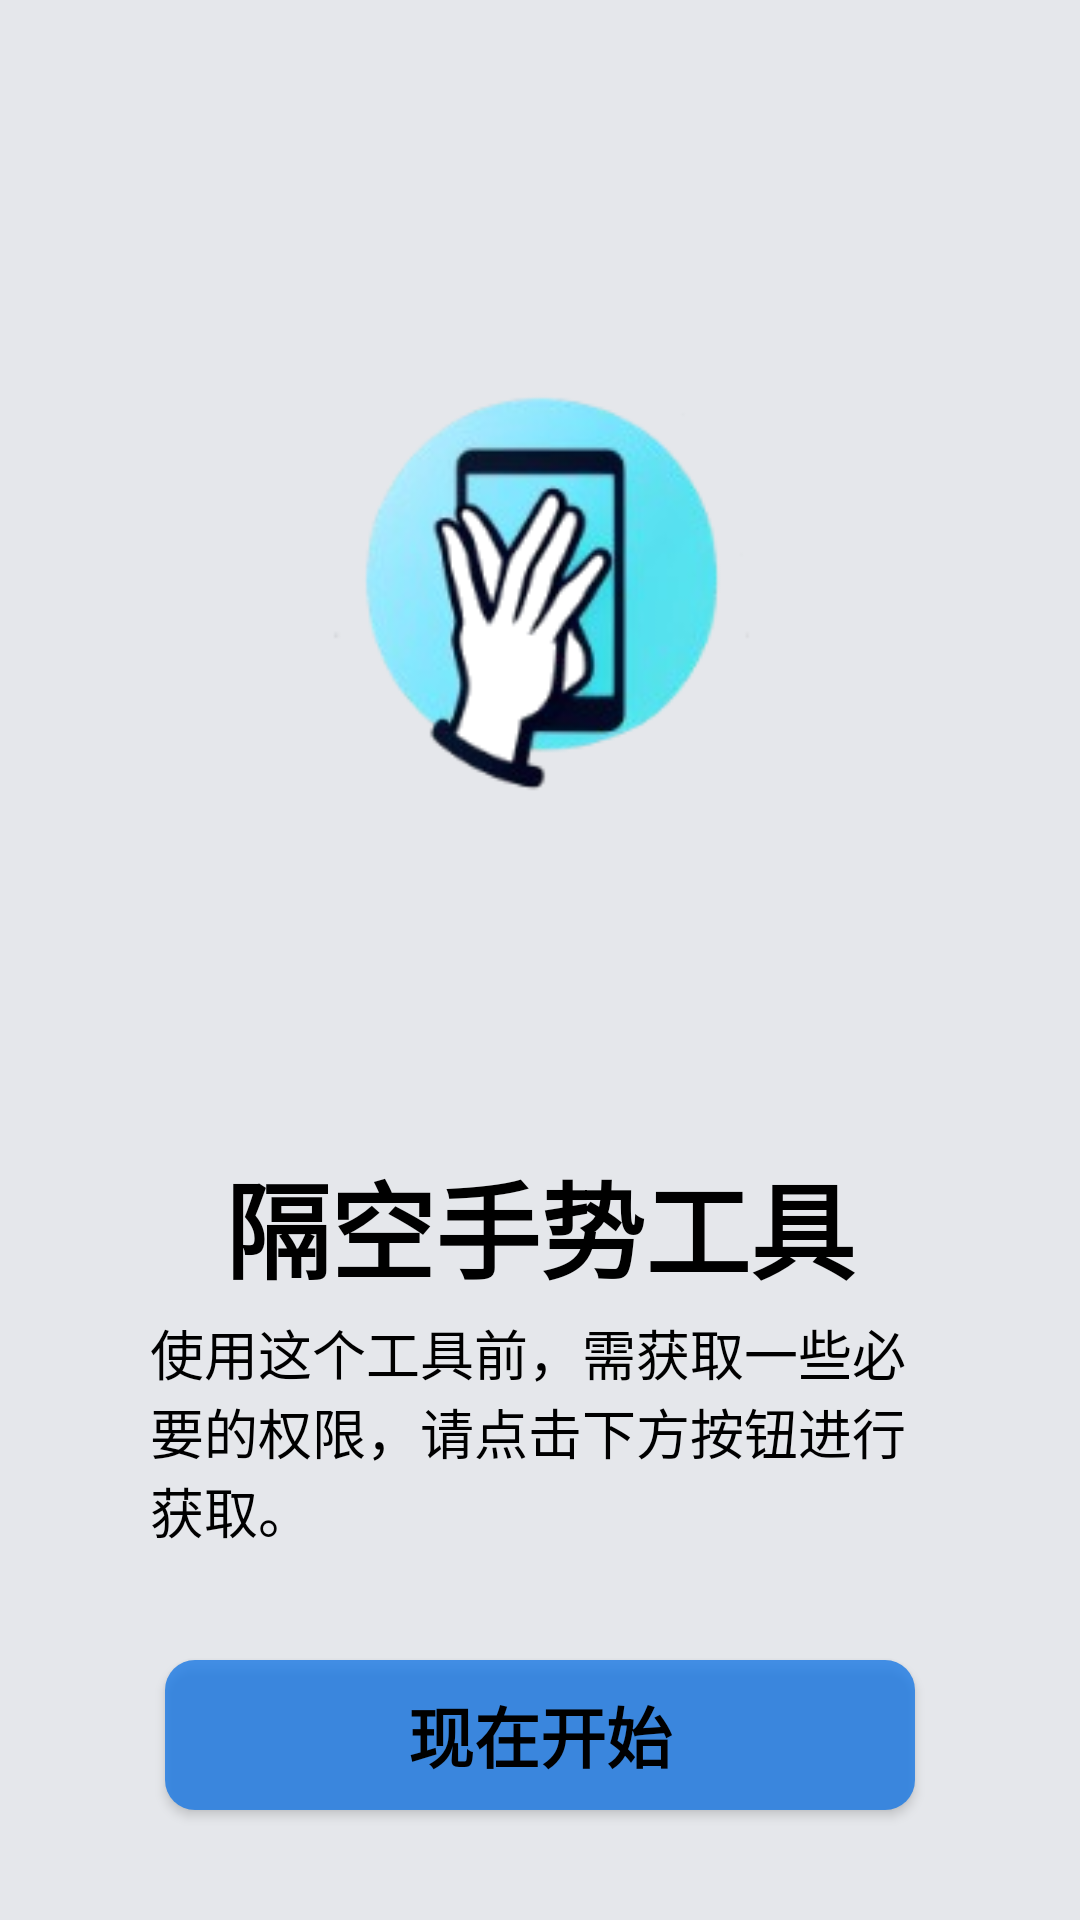

The Android layout XML behind this screen, and the referenced resources:
<!-- AndroidManifest.xml: application theme Theme.CustomView -->
<!-- res/layout/activity_welcome.xml -->
<?xml version="1.0" encoding="utf-8"?>
<layout>

    <androidx.constraintlayout.widget.ConstraintLayout xmlns:android="http://schemas.android.com/apk/res/android"
        xmlns:app="http://schemas.android.com/apk/res-auto"
        xmlns:tools="http://schemas.android.com/tools"
        android:id="@+id/main"
        android:layout_width="match_parent"
        android:layout_height="match_parent"
        android:background="@color/color_welcome_back"
        tools:context=".activity.WelcomeActivity">
        
        <androidx.appcompat.widget.AppCompatImageView
            android:layout_width="@dimen/welcome_icon_width"
            android:layout_height="@dimen/welcome_icon_width"
            android:src="@mipmap/welcome_icon"
            app:layout_constraintVertical_bias="0.5"
            app:layout_constraintBottom_toTopOf="@+id/tittle_big"
            app:layout_constraintTop_toTopOf="parent"
            app:layout_constraintStart_toStartOf="parent"
            app:layout_constraintEnd_toEndOf="parent"
            />
        
        <androidx.appcompat.widget.AppCompatTextView
            android:id="@+id/tittle_big"
            android:layout_width="wrap_content"
            android:layout_height="wrap_content"
            android:textSize="35sp"
            android:textColor="@color/black"
            android:textStyle="bold"
            android:text="@string/welcome_tittle"
            app:layout_constraintVertical_bias="0.65"
            app:layout_constraintBottom_toBottomOf="parent"
            app:layout_constraintTop_toTopOf="parent"
            app:layout_constraintStart_toStartOf="parent"
            app:layout_constraintEnd_toEndOf="parent"
            />

        <androidx.appcompat.widget.AppCompatTextView
            android:id="@+id/welcome_text"
            android:layout_width="wrap_content"
            android:layout_height="wrap_content"
            android:textSize="18sp"
            android:textColor="@color/black"
            android:text="@string/welcome_text"
            android:paddingStart="50dp"
            android:paddingEnd="50dp"
            app:layout_constraintVertical_bias="0.78"
            app:layout_constraintBottom_toBottomOf="parent"
            app:layout_constraintTop_toTopOf="parent"
            app:layout_constraintStart_toStartOf="parent"
            app:layout_constraintEnd_toEndOf="parent"
            />

        <androidx.appcompat.widget.AppCompatButton
            android:id="@+id/bt_request_permission"
            android:gravity="center"
            android:background="@drawable/bg_corn_1074e5ff_10"
            android:layout_width="250dp"
            android:layout_height="50dp"
            android:textColor="@color/black"
            android:textSize="22sp"
            android:textStyle="bold"
            android:text="@string/welcome_button_text"
            app:layout_constraintVertical_bias="0.5"
            app:layout_constraintBottom_toBottomOf="parent"
            app:layout_constraintTop_toBottomOf="@+id/welcome_text"
            app:layout_constraintStart_toStartOf="parent"
            app:layout_constraintEnd_toEndOf="parent"/>

    </androidx.constraintlayout.widget.ConstraintLayout>

</layout>
<!-- resources referenced by this layout -->
<resources>
  <color name="black">#FF000000</color>
  <color name="color_welcome_back">#E5E7EB</color>
  <dimen name="welcome_icon_width">180dp</dimen>
  <!-- drawable bg_corn_1074e5ff_10 (drawable) -->
  <?xml version="1.0" encoding="utf-8"?>
  <selector xmlns:android="http://schemas.android.com/apk/res/android">
      <item>
          <shape android:shape="rectangle">
              <solid android:color="#C21074E5"/>
              <corners android:radius="10dp"/>
          </shape>
      </item>
  </selector>
  <!-- mipmap welcome_icon: png bitmap (mipmap-xhdpi, 23506 bytes) -->
  <string name="welcome_button_text">现在开始</string>
  <string name="welcome_text">使用这个工具前，需获取一些必要的权限，请点击下方按钮进行获取。</string>
  <string name="welcome_tittle">隔空手势工具</string>
  <style name="Theme.CustomView" parent="Theme.MaterialComponents.Light.NoActionBar">
          
          <item name="colorPrimary">@color/purple_500</item>
          <item name="colorPrimaryVariant">@color/purple_700</item>
          <item name="colorOnPrimary">@color/white</item>
          
          <item name="colorSecondary">@color/teal_200</item>
          <item name="colorSecondaryVariant">@color/teal_700</item>
          <item name="colorOnSecondary">@color/black</item>
          
          <item name="android:statusBarColor">@color/purple_500</item>
          
          <item name="textAllCaps">false</item>
      </style>
  <color name="purple_500">#FF6200EE</color>
  <color name="purple_700">#FF3700B3</color>
  <color name="white">#FFFFFFFF</color>
  <color name="teal_200">#FF03DAC5</color>
  <color name="teal_700">#FF018786</color>
</resources>
